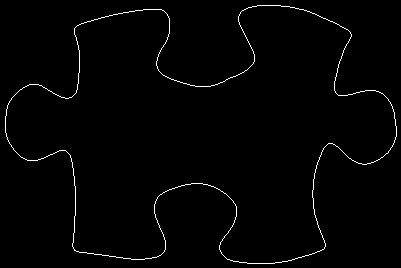

The table this chart was drawn from, first rows:
75, 27
76, 26
77, 25
78, 25
79, 24
80, 24
81, 23
82, 23
83, 23
84, 22
85, 22
86, 22
87, 21
88, 21
89, 21
90, 21
91, 20
92, 20
93, 20
94, 19
95, 19
96, 19
97, 19
98, 18
99, 18
100, 18
101, 17
102, 17
103, 17
104, 17
105, 16
106, 16
107, 16
108, 16
109, 15
110, 15
111, 15
112, 15
113, 14
114, 14
115, 14
116, 14
117, 14
118, 13
119, 13
120, 13
121, 13
122, 13
123, 12
124, 12
125, 12
126, 12
127, 12
128, 12
129, 11
130, 11
131, 11
132, 11
133, 11
134, 11
135, 10
... 1,382 more rows
